Run: headless pygame with SDL's dummy video driver; simulated clock (each Clock.tick advances the game by its frame time, no real sleeping); random seed 0; keys injected as events and as key.get_pressed() state; no mouse input.
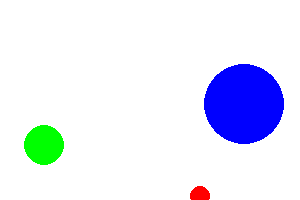
Frame 1 of 4 · flips 1–60 · no input
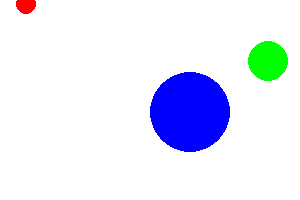
Frame 2 of 4 · flips 61–180 · tapped SPACE, RETURN · held RIGHT (→), D
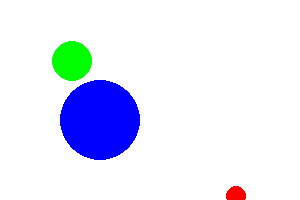
Frame 3 of 4 · flips 181–300 · held DOWN (↓), S
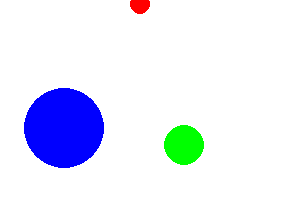
Frame 4 of 4 · flips 301–420 · held LEFT (←), A, UP (↑), W

The pygame program that drew these frames:

from __future__ import annotations
import pygame as pg

WHITE = (255, 255, 255)
BLACK = (0,0,0)
RED = (255, 0, 0)
GREEN = (0, 255, 0)
BLUE = (0, 0, 255)

VINDU_BREDDE = 300
VINDU_HOYDE = 200
FPS = 50

pg.init()
vindu = pg.display.set_mode([VINDU_BREDDE, VINDU_HOYDE])
clock = pg.time.Clock()

class Ball:

    def __init__(self, x, y, radius, farge, vx, vy) -> None:
        self.x = x
        self.y = y
        self.radius = radius
        self.farge = farge
        self.vx = vx # Fart i x-retning
        self.vy = vy # Fart i y-retning
        self.kollidert = False

    def oppdater(self):
        self.x += self.vx
        self.y += self.vy
        if self.x > VINDU_BREDDE - self.radius:
            self.vx *= -1 # Snu farten (x-retning)
        if self.x < self.radius:
            self.vx *= -1 # Snu farten (x-retning)        
        if self.y > VINDU_HOYDE - self.radius:
            self.vy *= -1 # Snu farten (y-retning)
        if self.y < self.radius:
            self.vy *= -1 # Snu farten (y-retning)        
        

    def tegn(self, vindu):
        # Tegne objektet på skjermen
        farge = self.farge
        if self.kollidert:
            farge = BLACK
        pg.draw.circle(vindu, color=farge, center=(self.x, self.y), radius=self.radius)

    def kollisjon(self, ball:Ball):
        samletRadius = self.radius + ball.radius
        x_diff = abs(self.x - ball.x)
        y_diff = abs(self.y - ball.y)
        if x_diff > samletRadius:
            # Quick check: x'ene er for langt unna hverandre til å kollidere
            return
        if y_diff > samletRadius:
            # Quick check: y'ene er for langt unna hverandre til å kollidere
            return        
        hyp = (x_diff**2 + y_diff**2)**0.5 # NOTE: Kan opphøye i 0.5 for sqrt
        if hyp < samletRadius:
            self.kollidert = True
            ball.kollidert = True


def main():
    ball1 = Ball(x=100, y=100, radius=40, farge=BLUE, vx=3, vy=2)
    ball2 = Ball(x=20, y=100, radius=10, farge=RED, vx=3, vy=8)
    ball3 = Ball(x=100, y=25, radius=20, farge=GREEN, vx=7, vy=2)

    baller = [ball1, ball2, ball3]

    # Om du vil ha flere baller kan du også legge dem til direkte slik:
    # baller.append(Ball(x=23,y=34.....))

    running = True
    while running:
        for event in pg.event.get():
            if event.type == pg.QUIT:
                running = False
            elif event.type == pg.KEYDOWN and event.key == pg.K_ESCAPE:
                running = False

        vindu.fill(WHITE)

        # Kollisjonsdeteksjon først, så fargene blir rett
        # Først sett alle til å ikke være kollidert, før de settes til kollidert om avstanden er liten nok
        for ball in baller:
            ball.kollidert = False

        for i in range(len(baller)):
            ball1 = baller[i]
            for j in range(i+1, len(baller)):
                ball2 = baller[j]
                ball1.kollisjon(ball2)

        for ball in baller:
            ball.oppdater()
            ball.tegn(vindu)


        pg.display.flip()
        clock.tick(FPS)

    pg.quit()

if __name__ == "__main__":
    main()
